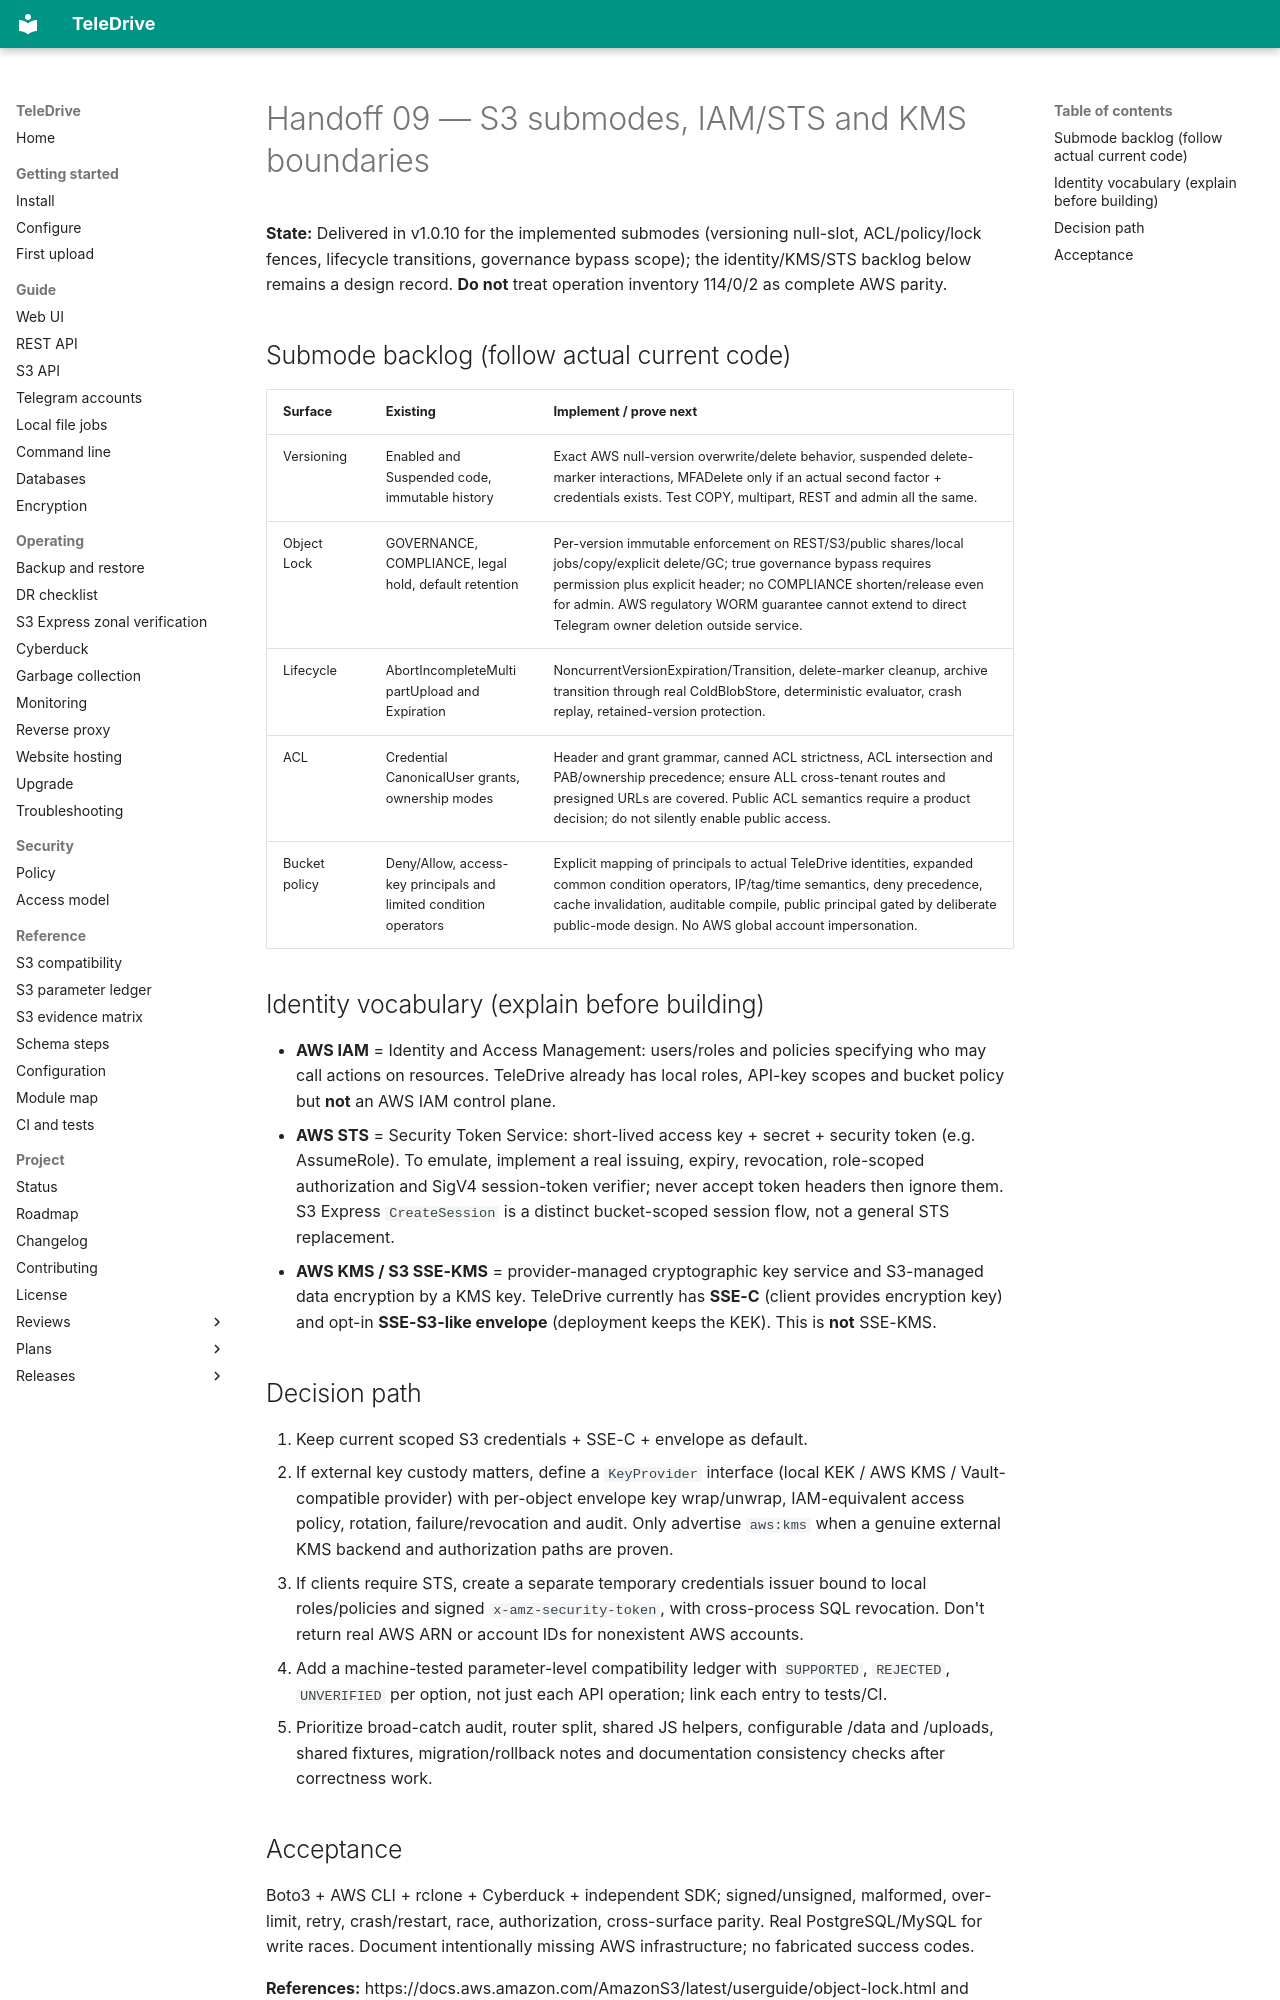

repository: babico/TeleDrive · page: project/handoffs/09-s3-submodes-and-identity/index.html · generator: mkdocs

# Handoff 09 — S3 submodes, IAM/STS and KMS boundaries

**State:** Delivered in v1.0.10 for the implemented submodes (versioning null-slot, ACL/policy/lock fences, lifecycle transitions, governance bypass scope); the identity/KMS/STS backlog below remains a design record. **Do not** treat operation inventory 114/0/2 as complete AWS parity.

## Submode backlog (follow actual current code)

| Surface | Existing | Implement / prove next |
| --- | --- | --- |
| Versioning | Enabled and Suspended code, immutable history | Exact AWS null-version overwrite/delete behavior, suspended delete-marker interactions, MFADelete only if an actual second factor + credentials exists. Test COPY, multipart, REST and admin all the same. |
| Object Lock | GOVERNANCE, COMPLIANCE, legal hold, default retention | Per-version immutable enforcement on REST/S3/public shares/local jobs/copy/explicit delete/GC; true governance bypass requires permission plus explicit header; no COMPLIANCE shorten/release even for admin. AWS regulatory WORM guarantee cannot extend to direct Telegram owner deletion outside service. |
| Lifecycle | AbortIncompleteMultipartUpload and Expiration | NoncurrentVersionExpiration/Transition, delete-marker cleanup, archive transition through real ColdBlobStore, deterministic evaluator, crash replay, retained-version protection. |
| ACL | Credential CanonicalUser grants, ownership modes | Header and grant grammar, canned ACL strictness, ACL intersection and PAB/ownership precedence; ensure ALL cross-tenant routes and presigned URLs are covered. Public ACL semantics require a product decision; do not silently enable public access. |
| Bucket policy | Deny/Allow, access-key principals and limited condition operators | Explicit mapping of principals to actual TeleDrive identities, expanded common condition operators, IP/tag/time semantics, deny precedence, cache invalidation, auditable compile, public principal gated by deliberate public-mode design. No AWS global account impersonation. |

## Identity vocabulary (explain before building)

- **AWS IAM** = Identity and Access Management: users/roles and policies specifying who may call actions on resources. TeleDrive already has local roles, API-key scopes and bucket policy but **not** an AWS IAM control plane.
- **AWS STS** = Security Token Service: short-lived access key + secret + security token (e.g. AssumeRole). To emulate, implement a real issuing, expiry, revocation, role-scoped authorization and SigV4 session-token verifier; never accept token headers then ignore them. S3 Express `CreateSession` is a distinct bucket-scoped session flow, not a general STS replacement.
- **AWS KMS / S3 SSE-KMS** = provider-managed cryptographic key service and S3-managed data encryption by a KMS key. TeleDrive currently has **SSE-C** (client provides encryption key) and opt-in **SSE-S3-like envelope** (deployment keeps the KEK). This is **not** SSE-KMS.

## Decision path

1. Keep current scoped S3 credentials + SSE-C + envelope as default.
2. If external key custody matters, define a `KeyProvider` interface (local KEK / AWS KMS / Vault-compatible provider) with per-object envelope key wrap/unwrap, IAM-equivalent access policy, rotation, failure/revocation and audit. Only advertise `aws:kms` when a genuine external KMS backend and authorization paths are proven.
3. If clients require STS, create a separate temporary credentials issuer bound to local roles/policies and signed `x-amz-security-token`, with cross-process SQL revocation. Don't return real AWS ARN or account IDs for nonexistent AWS accounts.
4. Add a machine-tested parameter-level compatibility ledger with `SUPPORTED`, `REJECTED`, `UNVERIFIED` per option, not just each API operation; link each entry to tests/CI.
5. Prioritize broad-catch audit, router split, shared JS helpers, configurable /data and /uploads, shared fixtures, migration/rollback notes and documentation consistency checks after correctness work.
